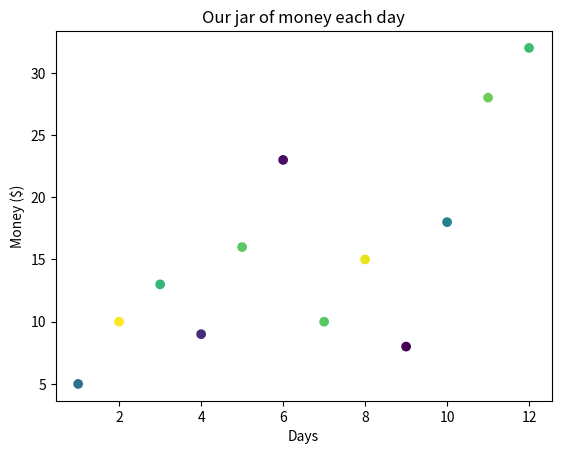

Generate this figure with matplotlib:
'''
Created on Feb 4, 2021

[redacted]
'''
import matplotlib.pyplot as plt
import numpy as np

days = [1,2,3,4,5,6,7,8,9,10,11,12]
money = [5,10,13,9,16,23,10,15,8,18,28,32]
colors = np.random.rand(12)
plt.scatter(days, money, c=colors)
plt.title('Our jar of money each day')
plt.xlabel('Days')
plt.ylabel('Money ($)')
plt.show()